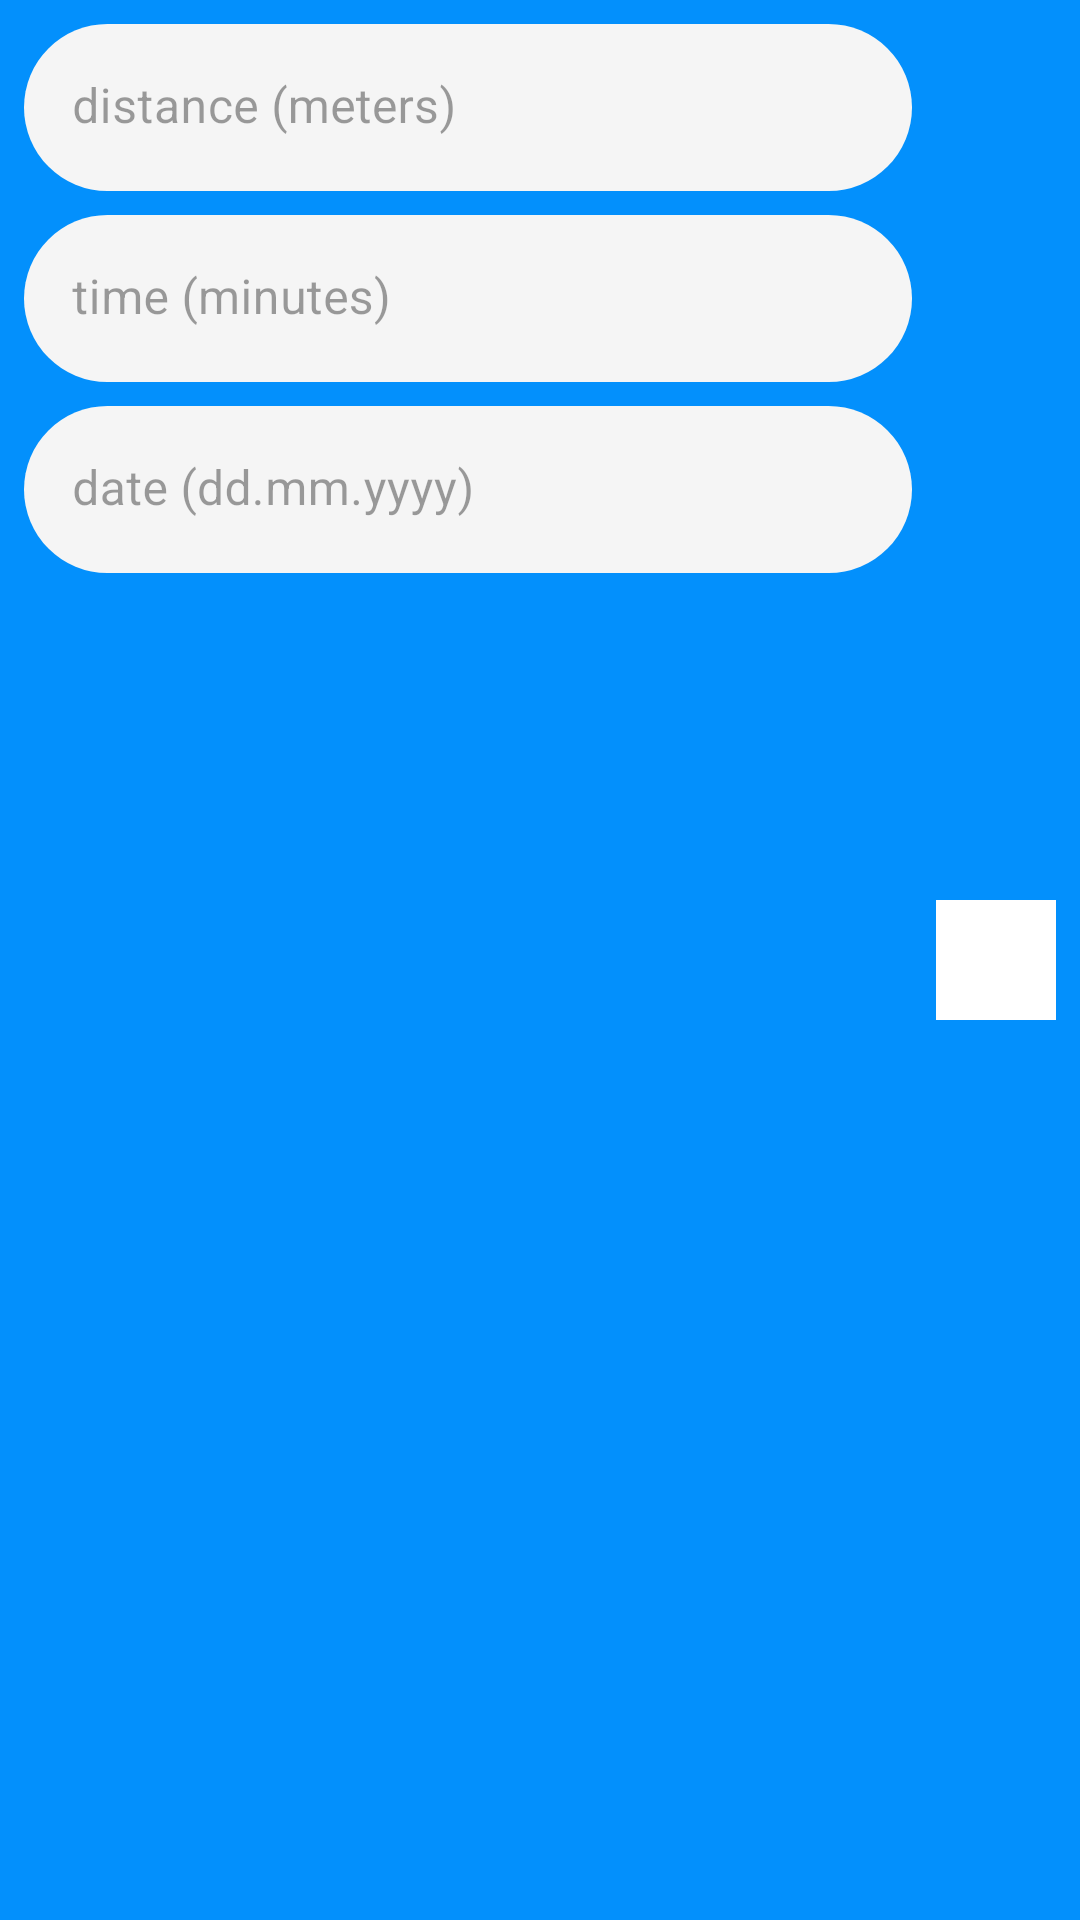

Produce the Android XML layout that renders to this screen, including the resource entries it uses.
<!-- AndroidManifest.xml: application theme Theme.JogTracker -->
<!-- res/layout/jogs_list_grid_item.xml -->
<?xml version="1.0" encoding="utf-8"?>
<layout     xmlns:android="http://schemas.android.com/apk/res/android"
    xmlns:app="http://schemas.android.com/apk/res-auto">

    <data>
        <variable
            name="jogEntity"
            type="com.example.domain.models.JogEntity" />
    </data>

    <androidx.constraintlayout.widget.ConstraintLayout
        android:layout_width="match_parent"
        android:layout_height="wrap_content"
        android:background="@color/main_background_color"
        android:padding="8dp">

        <com.google.android.material.textfield.TextInputLayout
            android:id="@+id/time_text_view"
            android:layout_width="0dp"
            android:layout_height="wrap_content"
            android:layout_marginTop="8dp"
            android:hint="@string/time"
            style="@style/myTextInputLayout"
            app:layout_constraintEnd_toEndOf="@+id/distance_text_view"
            app:layout_constraintStart_toStartOf="@+id/distance_text_view"
            app:layout_constraintTop_toBottomOf="@+id/distance_text_view">

            <com.google.android.material.textfield.TextInputEditText
                android:id="@+id/time_text_input"
                android:layout_width="match_parent"
                android:layout_height="wrap_content"
                android:inputType="time"
                android:textColor="@color/black"
                android:text="@{@string/time_format(jogEntity.time)}" />

        </com.google.android.material.textfield.TextInputLayout>

        <com.google.android.material.textfield.TextInputLayout
            android:id="@+id/distance_text_view"
            android:layout_width="0dp"
            style="@style/myTextInputLayout"
            android:layout_height="wrap_content"
            android:layout_marginEnd="8dp"
            android:hint="@string/distance"
            app:layout_constraintEnd_toStartOf="@+id/edit_image_button"
            app:layout_constraintStart_toStartOf="parent"
            app:layout_constraintTop_toTopOf="parent">

            <com.google.android.material.textfield.TextInputEditText
                android:id="@+id/distance_text_input"
                android:layout_width="match_parent"
                android:layout_height="wrap_content"
                android:inputType="time"
                android:textColor="@color/black"
                android:text="@{@string/distance_format(jogEntity.distance)}" />

        </com.google.android.material.textfield.TextInputLayout>

        <com.google.android.material.textfield.TextInputLayout
            android:id="@+id/date_text_view"
            android:layout_width="0dp"
            android:layout_height="wrap_content"
            style="@style/myTextInputLayout"
            android:layout_marginTop="8dp"
            android:layout_marginEnd="8dp"
            android:hint="@string/date"
            app:layout_constraintEnd_toStartOf="@+id/edit_image_button"
            app:layout_constraintStart_toStartOf="parent"
            app:layout_constraintTop_toBottomOf="@+id/time_text_view">

            <com.google.android.material.textfield.TextInputEditText
                android:id="@+id/date_text_input"
                android:layout_width="match_parent"
                android:layout_height="wrap_content"
                android:inputType="date"
                android:textColor="@color/black"
                android:text="@{@string/date_format(jogEntity.date)}" />

        </com.google.android.material.textfield.TextInputLayout>


        <ImageButton
            android:id="@+id/edit_image_button"
            android:layout_width="40dp"
            android:layout_height="40dp"
            android:background="@color/white"
            android:src="@drawable/ic_edit"
            app:layout_constraintBottom_toBottomOf="parent"
            app:layout_constraintEnd_toEndOf="parent"
            app:layout_constraintTop_toTopOf="parent" />

        <ImageButton
            android:id="@+id/update_image_button"
            android:background="@color/white"
            android:layout_width="40dp"
            android:layout_height="40dp"
            android:visibility="gone"
            android:src="@drawable/ic_check"
            app:layout_constraintBottom_toBottomOf="parent"
            app:layout_constraintEnd_toEndOf="@+id/edit_image_button"
            app:layout_constraintStart_toStartOf="@+id/edit_image_button"
            app:layout_constraintTop_toBottomOf="@+id/edit_image_button" />
    </androidx.constraintlayout.widget.ConstraintLayout>
</layout>
<!-- resources referenced by this layout -->
<resources>
  <color name="black">#FF000000</color>
  <color name="main_background_color">#0390fc</color>
  <color name="white">#FFFFFFFF</color>
  <!-- drawable ic_check (drawable) -->
  <vector android:height="24dp" android:tint="#15AB18"
      android:viewportHeight="24" android:viewportWidth="24"
      android:width="24dp" xmlns:android="http://schemas.android.com/apk/res/android">
      <path android:fillColor="@android:color/white" android:pathData="M9,16.17L4.83,12l-1.42,1.41L9,19 21,7l-1.41,-1.41z"/>
  </vector>
  <string name="date">date (dd.mm.yyyy)</string>
  <string name="date_format">%s</string>
  <string name="distance">distance (meters)</string>
  <string name="distance_format">%.0f</string>
  <string name="time">time (minutes)</string>
  <string name="time_format">%s</string>
  <style name="myTextInputLayout" parent="Widget.MaterialComponents.TextInputLayout.FilledBox">
          <item name="boxCornerRadiusBottomEnd">@dimen/border_radius</item>
          <item name="boxCornerRadiusBottomStart">@dimen/border_radius</item>
          <item name="boxCornerRadiusTopEnd">@dimen/border_radius</item>
          <item name="boxCornerRadiusTopStart">@dimen/border_radius</item>
          <item name="boxStrokeWidth">0dp</item>
          <item name="boxStrokeWidthFocused">0dp</item>
          <item name="android:enabled">false</item>
      </style>
  <style name="Theme.JogTracker" parent="Theme.MaterialComponents.DayNight.DarkActionBar">
          
          <item name="colorPrimary">@color/purple_500</item>
          <item name="colorPrimaryVariant">@color/purple_700</item>
          <item name="colorOnPrimary">@color/white</item>
          
          <item name="colorSecondary">@color/teal_200</item>
          <item name="colorSecondaryVariant">@color/teal_700</item>
          <item name="colorOnSecondary">@color/black</item>
          
          <item name="android:statusBarColor" tools:targetApi="l">@color/main_background_color</item>
          
      </style>
  <dimen name="border_radius">32dp</dimen>
  <color name="purple_500">#FF6200EE</color>
  <color name="purple_700">#FF3700B3</color>
  <color name="teal_200">#FF03DAC5</color>
  <color name="teal_700">#FF018786</color>
</resources>
